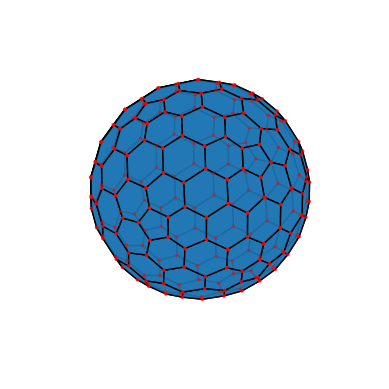

Recreate this plot in Python.
#!/usr/bin/env python3
# -*- coding: utf-8 -*-

import math
import numpy as np
import matplotlib.pyplot as plt
from mpl_toolkits.mplot3d.art3d import Poly3DCollection

def icosahedron_vertices():
    phi = (1 + math.sqrt(5)) / 2
    vertices = [
        (-1, phi, 0),
        (1, phi, 0),
        (-1, -phi, 0),
        (1, -phi, 0),

        (0, -1, phi),
        (0, 1, phi),
        (0, -1, -phi),
        (0, 1, -phi),

        (phi, 0, -1),
        (phi, 0, 1),
        (-phi, 0, -1),
        (-phi, 0, 1)
    ]
    return vertices

icosahedron_verts = icosahedron_vertices()
icosahedron_faces = [
    (0, 11, 5),
    (0, 5, 1),
    (0, 1, 7),
    (0, 7, 10),
    (0, 10, 11),

    (1, 5, 9),
    (5, 4, 11),
    (11, 2, 10),
    (10, 6, 7),
    (7, 8, 1),

    (3, 9, 4),
    (2, 3, 4),
    (6, 3, 2),
    (8, 3, 6),
    (9, 3, 8),

    (4, 9, 5),
    (4, 11, 2),
    (2, 6, 10),
    (6, 8, 7),
    (8, 9, 1),
]

def divide_faces(vertices, faces):
    new_faces = []
    new_vertices = list(vertices)  # Make a copy of the original vertices

    for face in faces:
        face_centroid = centroid([vertices[v] for v in face])
        centroid_idx = len(new_vertices)
        new_vertices.append(face_centroid)

        new_tri_faces = [(face[i], face[(i + 1) % len(face)], centroid_idx) for i in range(len(face))]
        new_faces.extend(new_tri_faces)

    return new_vertices, new_faces

def kis_operator(vertices, faces):
    new_faces = []
    new_vertices = list(vertices)  # Make a copy of the original vertices
    edge_midpoint_indices = {}
    for face in faces:
        face_edge_midpoints = []
        for i in range(len(face)):
            v1 = face[i]
            v2 = face[(i + 1) % len(face)]

            edge_key = tuple(sorted([v1, v2]))
            if edge_key not in edge_midpoint_indices:
                midpoint = centroid([vertices[v1], vertices[v2]])
                midpoint_idx = len(new_vertices)
                edge_midpoint_indices[edge_key] = midpoint_idx
                new_vertices.append(midpoint)

            face_edge_midpoints.append(edge_midpoint_indices[edge_key])

        new_tri_faces = [
            (face[0], face_edge_midpoints[0], face_edge_midpoints[2]),
            (face[1], face_edge_midpoints[1], face_edge_midpoints[0]),
            (face[2], face_edge_midpoints[2], face_edge_midpoints[1]),
            (face_edge_midpoints[0], face_edge_midpoints[1], face_edge_midpoints[2])
        ]

        new_faces.extend(new_tri_faces)

    return new_vertices, new_faces


# TODO: fix duplicate vertices
def kis_operator_9(vertices, faces):
    new_faces = []
    new_vertices = list(vertices)  # Make a copy of the original vertices
    edge_point_indices = {}
    face_centroid_indices = {}

    for face in faces:
        for i in range(len(face)):
            v1 = face[i]
            v2 = face[(i + 1) % len(face)]

            edge_key_1_3 = tuple([v1, v2]) + (1/3,)
            edge_key_2_3 = tuple([v1, v2]) + (2/3,)
            if edge_key_1_3 not in edge_point_indices:
                point_1_3 = tuple(vertices[v1][j] + 1/3 * (vertices[v2][j] - vertices[v1][j]) for j in range(3))
                point_1_3_idx = len(new_vertices)
                edge_point_indices[edge_key_1_3] = point_1_3_idx
                new_vertices.append(point_1_3)

            if edge_key_2_3 not in edge_point_indices:
                point_2_3 = tuple(vertices[v1][j] + 2/3 * (vertices[v2][j] - vertices[v1][j]) for j in range(3))
                point_2_3_idx = len(new_vertices)
                edge_point_indices[edge_key_2_3] = point_2_3_idx
                new_vertices.append(point_2_3)
        face_centroid = centroid([vertices[i] for i in face])
        face_centroid_idx = len(new_vertices)
        face_centroid_indices[face] = face_centroid_idx
        new_vertices.append(face_centroid)

    for face in faces:
        for i in range(len(face)):
            v1 = face[i]
            v2 = face[(i + 1) % len(face)]

            edge_key_1_3 = tuple([v1, v2]) + (1/3,)
            edge_key_2_3 = tuple([v1, v2]) + (2/3,)
            point_1_3_idx = edge_point_indices[edge_key_1_3]
            point_2_3_idx = edge_point_indices[edge_key_2_3]
            face_centroid_idx = face_centroid_indices[face]

            new_faces.append((point_1_3_idx, point_2_3_idx, face_centroid_idx))

        for i in range(len(face)):
            v1 = face[i]
            v2 = face[(i + 1) % len(face)]
            v3 = face[(i + 2) % len(face)]

            edge_1_key_2_3 = tuple([v1, v2]) + (2/3,)
            edge_2_key_1_3 = tuple([v2, v3]) + (1/3,)
            edge_1_point_2_3_idx = edge_point_indices[edge_1_key_2_3]
            edge_2_point_1_3_idx = edge_point_indices[edge_2_key_1_3]
            face_centroid_idx = face_centroid_indices[face]

            new_faces.append((edge_1_point_2_3_idx, v2, edge_2_point_1_3_idx))
            new_faces.append((edge_1_point_2_3_idx, face_centroid_idx, edge_2_point_1_3_idx))

    return new_vertices, new_faces

def centroid(vertices):
    x, y, z = 0, 0, 0
    for vertex in vertices:
        x += vertex[0]
        y += vertex[1]
        z += vertex[2]
    return (x/len(vertices), y/len(vertices), z/len(vertices))

def normalize(v):
    norm = math.sqrt(v[0]**2 + v[1]**2 + v[2]**2)
    return (v[0]/norm, v[1]/norm, v[2]/norm)

def angle(vertex, centroid):
    dx, dy, dz = vertex[0] - centroid[0], vertex[1] - centroid[1], vertex[2] - centroid[2]
    return math.atan2(dy, dx)

def sort_face_vertices_ccw(face, vertices):
    face_vertices = [vertices[i] for i in face]
    face_centroid = centroid(face_vertices)
    sorted_face = sorted(face, key=lambda v_idx: angle(vertices[v_idx], face_centroid))
    return sorted_face

def angle_between_vectors(v1, v2, ref):
    v1_normalized = normalize(v1 - ref)
    v2_normalized = normalize(v2 - ref)
    cosine_angle = np.dot(v1_normalized, v2_normalized)
    angle = np.arccos(np.clip(cosine_angle, -1, 1))
    return angle

def sort_adjacent_faces(vertices, faces, vertex):
    if len(faces) <= 1:
        return faces

    ref_vector = vertices[faces[0]]
    sorted_faces = [faces[0]]
    remaining_faces = faces[1:]

    while remaining_faces:
        face_angles = [(face, angle_between_vectors(ref_vector, vertices[face], vertex)) for face in remaining_faces]
        next_face, _ = min(face_angles, key=lambda x: x[1])
        ref_vector = vertices[next_face]
        sorted_faces.append(next_face)
        remaining_faces.remove(next_face)

    return sorted_faces

def dual_polyhedron(vertices, faces):
    vertices = [np.array(v) for v in vertices]  # Convert input vertices to numpy arrays
    dual_vertices = [centroid([vertices[i] for i in face]) for face in faces]
    vertex_to_adjacent_faces = {i: [f_idx for f_idx, f in enumerate(faces) if i in f] for i in range(len(vertices))}

    dual_faces = []
    for vertex_index, adjacent_faces in vertex_to_adjacent_faces.items():
        sorted_faces = sort_adjacent_faces(dual_vertices, adjacent_faces, vertices[vertex_index])
        dual_faces.append(sorted_faces)

    return dual_vertices, dual_faces

def project_to_sphere(vertices, radius=1):
    projected_vertices = []
    for x, y, z in vertices:
        length = math.sqrt(x**2 + y**2 + z**2)
        x_proj, y_proj, z_proj = radius * x / length, radius * y / length, radius * z / length

        # Convert to latitude and longitude
        latitude = math.degrees(math.asin(z_proj / radius))
        longitude = math.degrees(math.atan2(y_proj, x_proj))

        projected_vertices.append((x_proj, y_proj, z_proj, latitude, longitude))
    return projected_vertices

def print_projected_vertices(projected_vertices):
    print("Index |        X        |        Y        |        Z        |   Latitude   |  Longitude")
    print("------|-----------------|-----------------|-----------------|--------------|------------")
    for idx, vertex in enumerate(projected_vertices):
        print("{:5d} | {: 15.8f} | {: 15.8f} | {: 15.8f} | {: 13.7f} | {: 13.7f}".format(idx, *vertex))

def project_to_sphere2(vertices, radius=2):
    projected_vertices = []
    for x, y, z in vertices:
        length = math.sqrt(x**2 + y**2 + z**2)
        x_proj, y_proj, z_proj = radius * x / length, radius * y / length, radius * z / length

        projected_vertices.append((x_proj, y_proj, z_proj))
    return projected_vertices

vertices, faces  = icosahedron_verts, icosahedron_faces


# 80 Vertex
#vertices, faces = kis_operator(vertices, faces)
#vertices, faces = dual_polyhedron(vertices, faces)

# 180 Vertex
# bug, too many vertices
#vertices, faces = kis_operator_9(vertices, faces)
#vertices, faces = dual_polyhedron(vertices, faces)

# 240 Vertex
vertices, faces = kis_operator(vertices, faces)
vertices, faces = dual_polyhedron(vertices, faces)
vertices, faces = divide_faces(vertices, faces)
vertices, faces = dual_polyhedron(vertices, faces)

# 320 Vertex
# vertices, faces = kis_operator(vertices, faces)
# vertices, faces = kis_operator(vertices, faces)
# vertices, faces = dual_polyhedron(vertices, faces)

print ("Debug: vertices: " +  str(len(vertices)) + " faces: " + str(len(faces)))

print_projected_vertices(project_to_sphere(vertices))
vertices = project_to_sphere2(vertices)

fig = plt.figure()
ax = fig.add_subplot(111, projection='3d')

# Create a list of polygons for each face
polygons = [[vertices[vertex_idx] for vertex_idx in face] for face in faces]

# Create a Poly3DCollection object
poly3d = Poly3DCollection(polygons, edgecolor='k', lw=1, alpha=0.9)

# Add the polygons to the axes
ax.add_collection3d(poly3d)

# Draw the vertices
x, y, z = zip(*vertices)
ax.scatter(x, y, z, color='r', s=3)

# Set limits and labels
ax.set_xlim([-2, 2])
ax.set_ylim([-2, 2])
ax.set_zlim([-2, 2])
ax.set_xlabel('X')
ax.set_ylabel('Y')
ax.set_zlabel('Z')

ax.set_axis_off()
ax.set_box_aspect([1, 1, 1])

# View the plot from different angles
ax.view_init(elev=20, azim=-35)

plt.show()

